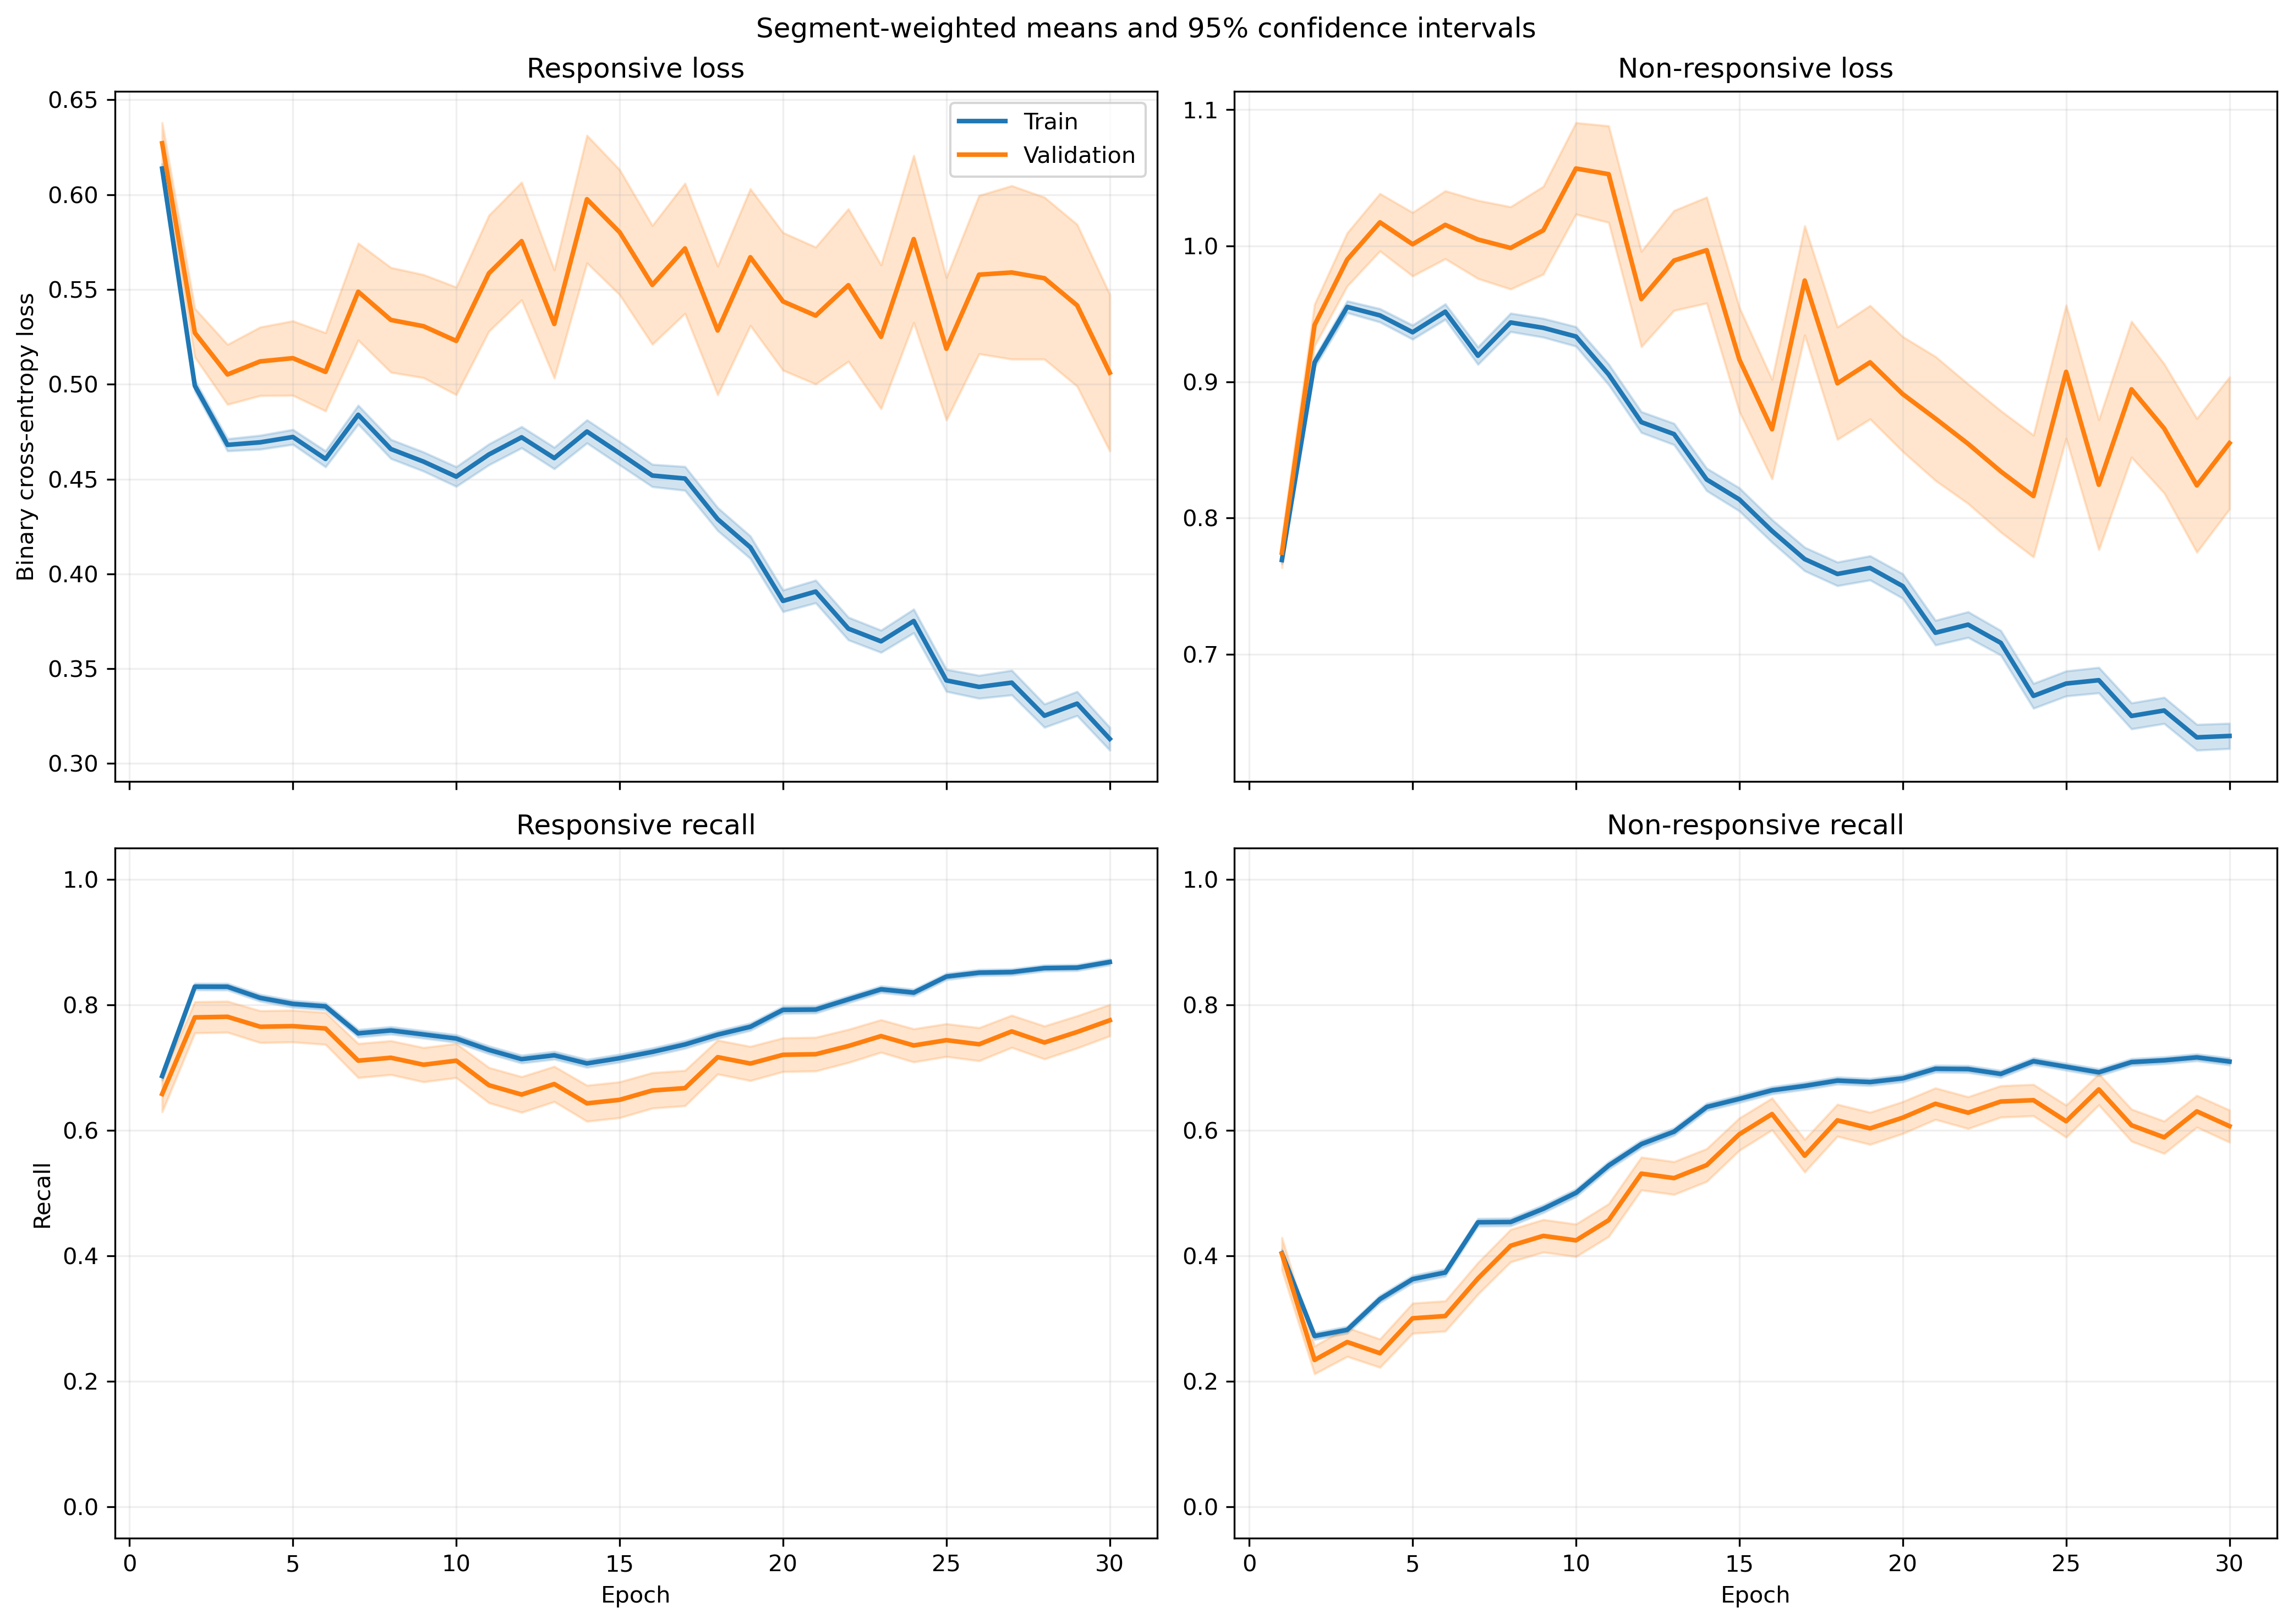

The data file committed next to this chart (first rows):
fold, epoch, split, r_loss, r_loss_count, r_loss_sum, r_loss_sum_sq, r_recall, r_recall_count, r_recall_sum, r_recall_sum_sq, nr_loss, nr_loss_count, nr_loss_sum, nr_loss_sum_sq, nr_recall, nr_recall_count, nr_recall_sum, nr_recall_sum_sq
1, 1, train, 0.622, 1063, 661.1, 442.2, 0.6736, 1063, 716.0, 716.0, 0.7628, 1401, 1069, 872.3, 0.4111, 1401, 576.0, 576.0
1, 1, validation, 0.5925, 10, 5.925, 3.703, 0.9, 10, 9.0, 9.0, , 0, 0.0, 0.0, , 0, 0.0, 0.0
1, 2, train, 0.5091, 1063, 541.1, 319.3, 0.8325, 1063, 885.0, 885.0, 0.9052, 1401, 1268, 1270, 0.2926, 1401, 410.0, 410.0
1, 2, validation, 0.4608, 10, 4.608, 2.356, 0.9, 10, 9.0, 9.0, , 0, 0.0, 0.0, , 0, 0.0, 0.0
1, 3, train, 0.4868, 1063, 517.5, 293.7, 0.841, 1063, 894.0, 894.0, 0.9153, 1401, 1282, 1293, 0.2684, 1401, 376.0, 376.0
1, 3, validation, 0.4447, 10, 4.447, 2.215, 0.9, 10, 9.0, 9.0, , 0, 0.0, 0.0, , 0, 0.0, 0.0
1, 4, train, 0.5173, 1063, 549.9, 359, 0.7705, 1063, 819.0, 819.0, 0.8748, 1401, 1226, 1256, 0.3812, 1401, 534.0, 534.0
1, 4, validation, 0.463, 10, 4.63, 2.566, 0.9, 10, 9.0, 9.0, , 0, 0.0, 0.0, , 0, 0.0, 0.0
1, 5, train, 0.5119, 1063, 544.1, 391.2, 0.7582, 1063, 806.0, 806.0, 0.8947, 1401, 1253, 1402, 0.4211, 1401, 590.0, 590.0
1, 5, validation, 0.4301, 10, 4.301, 2.425, 0.9, 10, 9.0, 9.0, , 0, 0.0, 0.0, , 0, 0.0, 0.0
1, 6, train, 0.492, 1063, 523, 365.2, 0.7695, 1063, 818.0, 818.0, 0.898, 1401, 1258, 1408, 0.4147, 1401, 581.0, 581.0
1, 6, validation, 0.4281, 10, 4.281, 2.393, 0.8, 10, 8.0, 8.0, , 0, 0.0, 0.0, , 0, 0.0, 0.0
1, 7, train, 0.4739, 1063, 503.7, 385.5, 0.7592, 1063, 807.0, 807.0, 0.925, 1401, 1296, 1618, 0.4618, 1401, 647.0, 647.0
1, 7, validation, 0.4209, 10, 4.209, 2.508, 0.8, 10, 8.0, 8.0, , 0, 0.0, 0.0, , 0, 0.0, 0.0
1, 8, train, 0.469, 1063, 498.5, 343.5, 0.7742, 1063, 823.0, 823.0, 0.903, 1401, 1265, 1453, 0.4375, 1401, 613.0, 613.0
1, 8, validation, 0.4257, 10, 4.257, 2.221, 0.9, 10, 9.0, 9.0, , 0, 0.0, 0.0, , 0, 0.0, 0.0
1, 9, train, 0.493, 1063, 524, 386.4, 0.7328, 1063, 779.0, 779.0, 0.8435, 1401, 1182, 1326, 0.5211, 1401, 730.0, 730.0
1, 9, validation, 0.5057, 10, 5.057, 3.297, 0.8, 10, 8.0, 8.0, , 0, 0.0, 0.0, , 0, 0.0, 0.0
1, 10, train, 0.5007, 1063, 532.2, 433.9, 0.6933, 1063, 737.0, 737.0, 0.8273, 1401, 1159, 1401, 0.5867, 1401, 822.0, 822.0
1, 10, validation, 0.5648, 10, 5.648, 4.048, 0.6, 10, 6.0, 6.0, , 0, 0.0, 0.0, , 0, 0.0, 0.0
1, 11, train, 0.5275, 1063, 560.7, 494.8, 0.6491, 1063, 690.0, 690.0, 0.7698, 1401, 1078, 1352, 0.6802, 1401, 953.0, 953.0
1, 11, validation, 0.6904, 10, 6.904, 5.974, 0.5, 10, 5.0, 5.0, , 0, 0.0, 0.0, , 0, 0.0, 0.0
1, 12, train, 0.469, 1063, 498.5, 432, 0.7074, 1063, 752.0, 752.0, 0.8144, 1401, 1141, 1521, 0.636, 1401, 891.0, 891.0
1, 12, validation, 0.7127, 10, 7.127, 6.341, 0.4, 10, 4.0, 4.0, , 0, 0.0, 0.0, , 0, 0.0, 0.0
1, 13, train, 0.5588, 1063, 594, 592.2, 0.6378, 1063, 678.0, 678.0, 0.6893, 1401, 965.7, 1251, 0.7388, 1401, 1035, 1035
1, 13, validation, 0.9426, 10, 9.426, 10.38, 0.2, 10, 2.0, 2.0, , 0, 0.0, 0.0, , 0, 0.0, 0.0
1, 14, train, 0.5098, 1063, 541.9, 522.9, 0.6839, 1063, 727.0, 727.0, 0.7097, 1401, 994.3, 1299, 0.7131, 1401, 999.0, 999.0
1, 14, validation, 0.9187, 10, 9.187, 9.907, 0.2, 10, 2.0, 2.0, , 0, 0.0, 0.0, , 0, 0.0, 0.0
1, 15, train, 0.5029, 1063, 534.5, 559.8, 0.6849, 1063, 728.0, 728.0, 0.7079, 1401, 991.8, 1532, 0.7423, 1401, 1040, 1040
1, 15, validation, 0.987, 10, 9.87, 11.5, 0.3, 10, 3.0, 3.0, , 0, 0.0, 0.0, , 0, 0.0, 0.0
1, 16, train, 0.4818, 1063, 512.1, 502.3, 0.699, 1063, 743.0, 743.0, 0.6847, 1401, 959.2, 1343, 0.7338, 1401, 1028, 1028
1, 16, validation, 0.9001, 10, 9.001, 9.752, 0.3, 10, 3.0, 3.0, , 0, 0.0, 0.0, , 0, 0.0, 0.0
1, 17, train, 0.4214, 1063, 448, 384.5, 0.7488, 1063, 796.0, 796.0, 0.7277, 1401, 1019, 1383, 0.7031, 1401, 985.0, 985.0
1, 17, validation, 0.7167, 10, 7.167, 6.341, 0.4, 10, 4.0, 4.0, , 0, 0.0, 0.0, , 0, 0.0, 0.0
1, 18, train, 0.5081, 1063, 540.2, 585.8, 0.6867, 1063, 730.0, 730.0, 0.624, 1401, 874.2, 1279, 0.7659, 1401, 1073, 1073
1, 18, validation, 0.9117, 10, 9.117, 10.35, 0.3, 10, 3.0, 3.0, , 0, 0.0, 0.0, , 0, 0.0, 0.0
1, 19, train, 0.5001, 1063, 531.6, 539.3, 0.715, 1063, 760.0, 760.0, 0.6298, 1401, 882.4, 1212, 0.7495, 1401, 1050, 1050
1, 19, validation, 1.161, 10, 11.61, 14.28, 0.0, 10, 0.0, 0.0, , 0, 0.0, 0.0, , 0, 0.0, 0.0
1, 20, train, 0.3955, 1063, 420.5, 384, 0.7516, 1063, 799.0, 799.0, 0.7223, 1401, 1012, 1622, 0.7181, 1401, 1006, 1006
1, 20, validation, 0.6161, 10, 6.161, 4.889, 0.6, 10, 6.0, 6.0, , 0, 0.0, 0.0, , 0, 0.0, 0.0
1, 21, train, 0.4237, 1063, 450.4, 444.8, 0.7573, 1063, 805.0, 805.0, 0.6107, 1401, 855.6, 1315, 0.7723, 1401, 1082, 1082
1, 21, validation, 0.8661, 10, 8.661, 8.96, 0.3, 10, 3.0, 3.0, , 0, 0.0, 0.0, , 0, 0.0, 0.0
1, 22, train, 0.3614, 1063, 384.2, 347.8, 0.7977, 1063, 848.0, 848.0, 0.6946, 1401, 973.2, 1619, 0.7438, 1401, 1042, 1042
1, 22, validation, 0.6174, 10, 6.174, 5.054, 0.6, 10, 6.0, 6.0, , 0, 0.0, 0.0, , 0, 0.0, 0.0
1, 23, train, 0.3056, 1063, 324.9, 274.2, 0.8532, 1063, 907.0, 907.0, 0.7792, 1401, 1092, 1717, 0.6445, 1401, 903.0, 903.0
1, 23, validation, 0.4885, 10, 4.885, 3.286, 0.7, 10, 7.0, 7.0, , 0, 0.0, 0.0, , 0, 0.0, 0.0
1, 24, train, 0.4313, 1063, 458.5, 476.6, 0.7723, 1063, 821.0, 821.0, 0.534, 1401, 748.1, 991.7, 0.7766, 1401, 1088, 1088
1, 24, validation, 0.7729, 10, 7.729, 7.488, 0.6, 10, 6.0, 6.0, , 0, 0.0, 0.0, , 0, 0.0, 0.0
1, 25, train, 0.4116, 1063, 437.5, 421.4, 0.7817, 1063, 831.0, 831.0, 0.5252, 1401, 735.9, 985.3, 0.7866, 1401, 1102, 1102
1, 25, validation, 0.7685, 10, 7.685, 7.6, 0.5, 10, 5.0, 5.0, , 0, 0.0, 0.0, , 0, 0.0, 0.0
1, 26, train, 0.2618, 1063, 278.3, 211.1, 0.889, 1063, 945.0, 945.0, 0.7728, 1401, 1083, 1799, 0.641, 1401, 898.0, 898.0
1, 26, validation, 0.589, 10, 5.89, 5.059, 0.7, 10, 7.0, 7.0, , 0, 0.0, 0.0, , 0, 0.0, 0.0
1, 27, train, 0.3007, 1063, 319.6, 313.2, 0.8542, 1063, 908.0, 908.0, 0.7419, 1401, 1039, 2018, 0.7052, 1401, 988.0, 988.0
1, 27, validation, 0.4651, 10, 4.651, 4.015, 0.7, 10, 7.0, 7.0, , 0, 0.0, 0.0, , 0, 0.0, 0.0
1, 28, train, 0.3944, 1063, 419.2, 407.7, 0.7949, 1063, 845.0, 845.0, 0.531, 1401, 744, 1088, 0.788, 1401, 1104, 1104
1, 28, validation, 0.7467, 10, 7.467, 7.514, 0.5, 10, 5.0, 5.0, , 0, 0.0, 0.0, , 0, 0.0, 0.0
1, 29, train, 0.3059, 1063, 325.2, 303.3, 0.8702, 1063, 925.0, 925.0, 0.634, 1401, 888.2, 1362, 0.7052, 1401, 988.0, 988.0
1, 29, validation, 0.5499, 10, 5.499, 4.675, 0.6, 10, 6.0, 6.0, , 0, 0.0, 0.0, , 0, 0.0, 0.0
1, 30, train, 0.3707, 1063, 394, 389.6, 0.8344, 1063, 887.0, 887.0, 0.4907, 1401, 687.5, 870.2, 0.7773, 1401, 1089, 1089
1, 30, validation, 0.5801, 10, 5.801, 5.011, 0.7, 10, 7.0, 7.0, , 0, 0.0, 0.0, , 0, 0.0, 0.0
... 1,140 more rows
